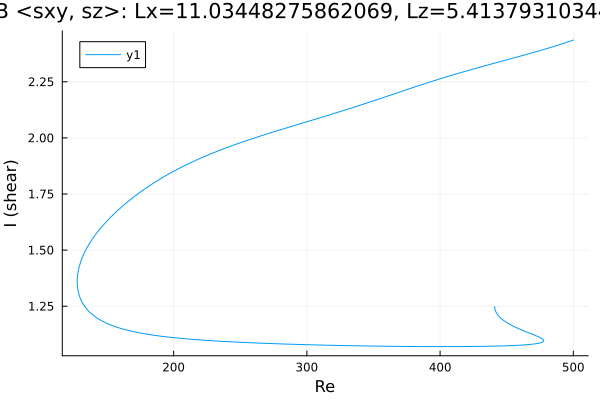

Source data for this figure (header and first rows):
Re, shear
441, 1.248
441, 1.248
441, 1.248
441, 1.248
441, 1.248
441, 1.248
441, 1.246
441, 1.243
441.1, 1.239
441.4, 1.233
442.1, 1.223
443.5, 1.21
444.9, 1.2
446.3, 1.193
447.7, 1.186
449.1, 1.181
449.4, 1.179
450.8, 1.174
452.3, 1.169
453.7, 1.165
455.1, 1.161
456.5, 1.157
457.9, 1.153
459.3, 1.149
460.7, 1.145
462.2, 1.142
463.6, 1.138
465, 1.135
466.4, 1.132
467.8, 1.128
469.2, 1.125
470.6, 1.122
472.1, 1.118
473.5, 1.115
474.8, 1.111
475.7, 1.108
476.3, 1.106
476.7, 1.104
477, 1.103
477.3, 1.102
477.4, 1.101
477.5, 1.1
477.6, 1.099
477.7, 1.099
477.7, 1.098
477.7, 1.098
477.7, 1.098
477.8, 1.097
477.8, 1.097
477.8, 1.097
477.8, 1.097
477.8, 1.097
477.8, 1.097
477.8, 1.097
477.8, 1.097
477.8, 1.096
477.8, 1.096
477.8, 1.096
477.8, 1.096
477.8, 1.096
... 605 more rows
